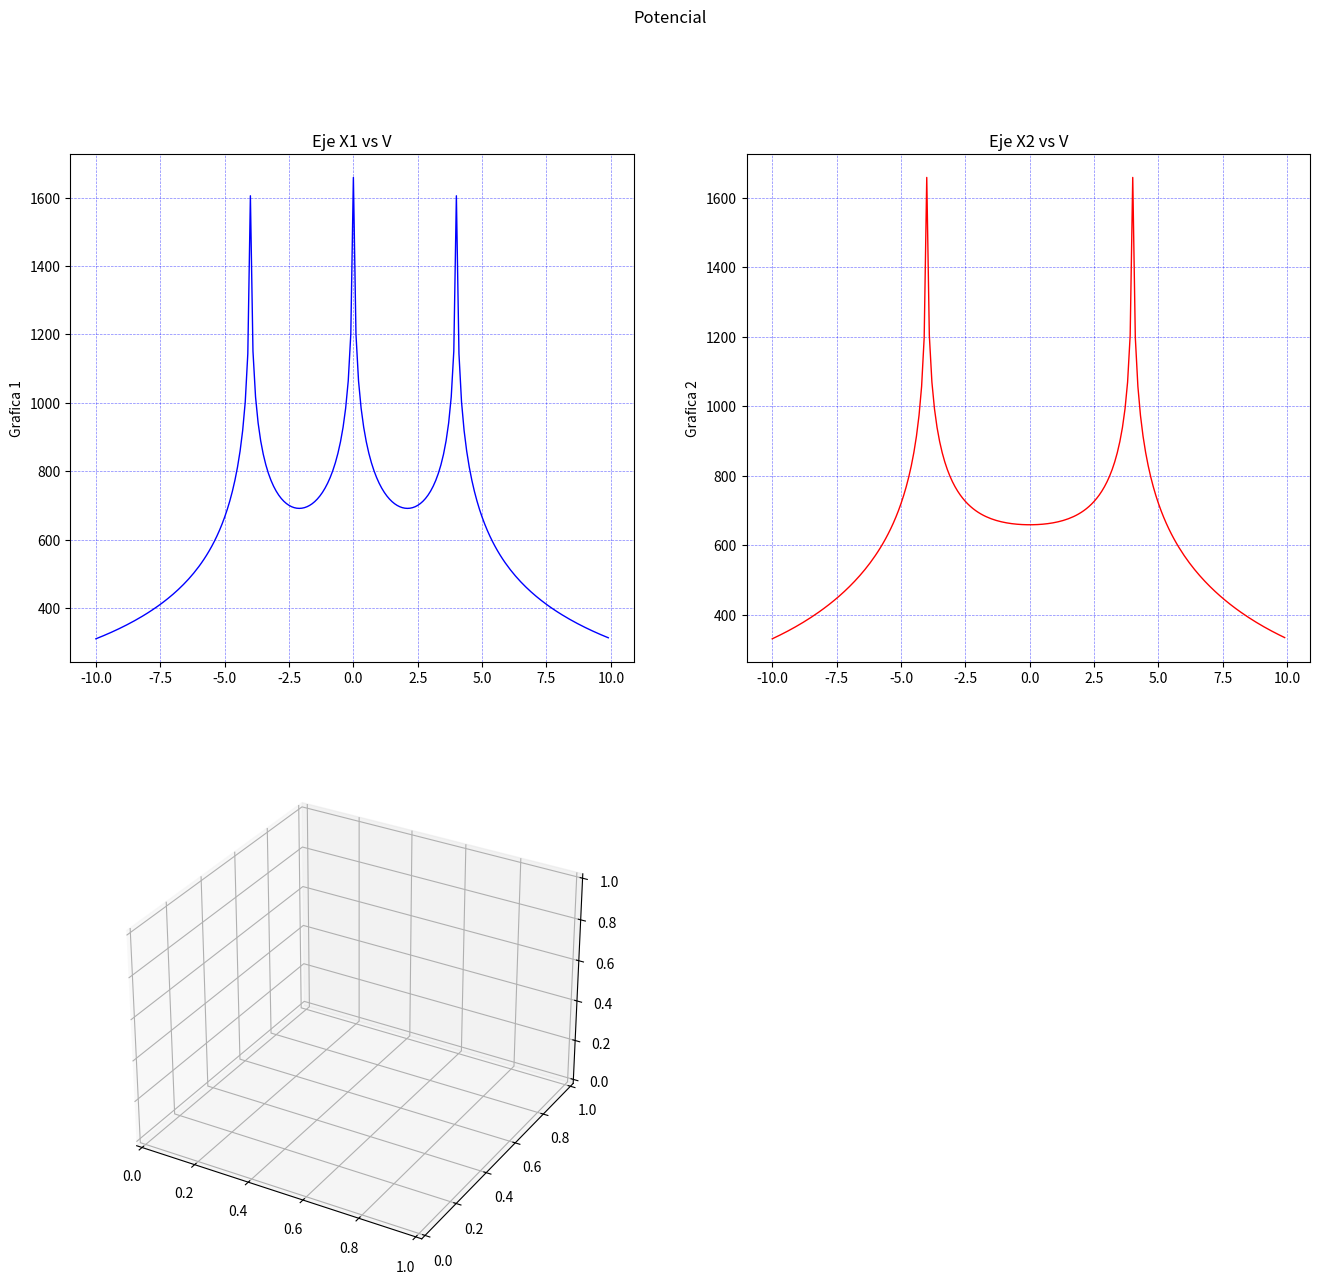

Here is the Python script that generated this plot: (Note: this script raises an exception after producing the figure.)
import os
import pylab as pl
from mpl_toolkits.mplot3d import Axes3D
import matplotlib.pyplot as plt
from matplotlib import cm
from matplotlib.ticker import LinearLocator, FormatStrFormatter
import numpy as np
#------------------------------------------------------------------------------ 
os.system("clear")
raiz=np.sqrt
ln=np.log

puntoX=(0)
puntoY=(0)

#puntoX=float(input("Seleccione la coordenada en X donde desea calcular el potencial: "))
#puntoY=float(input("Seleccione la coordenada en Y donde desea calcular el potencial: "))
print("Calculando ...")
#------------------------------------------------------------------------------ 
Xa = np.arange(-10, 10, 0.1)   #Rango de coordenadas de X 
Ya = np.arange(-10, 10, 0.1)   #Rango de coordenadas de Y
l = 2                          #Longitud del electrodo [m]
rho= 100                       #Resistividad de terrreno [Ohm/m]
Ik=200                         #Corriente de falla [A] (Total)
Rad=0.01                       #Radio del electrodo [m]
Electrodos=8                   #Número de electrodos
Pos1=4                         #Posición 1 en Y para analisis de grafica 2D
Pos2=0                         #Posición 2 en Y para analisis de grafica 2D
#------------------------------------------------------------------------------ 
#Posición de los electrodos 
#------------------------------------------------------------------------------ 
P=np.array([
    [-4,-4],   #Electrodo A
    [0,-4],   #Electrodo B
    [4,-4],   #Electrodo C
    [-4,0],   #Electrodo D
    [4,0],   #Electrodo E
    [-4,4],   #Electrodo F
    [0,4],   #Electrodo G
    [4,4]    #Electrodo H
])
#------------------------------------------------------------------------------ 
E=Electrodos-1
ik=Ik/Electrodos
Vt=np.zeros((np.count_nonzero(Xa),np.count_nonzero(Ya)))
m=np.zeros((Electrodos,1))
V=np.zeros((Electrodos,1))
k=0
m2=np.zeros((Electrodos,1))
V2=np.zeros((Electrodos,1))
#------------------------------------------------------------------------------ 
#Cálculo del punto ingresado
#------------------------------------------------------------------------------ 
i=0
while i<=E:
    m2[i][0] =round(raiz((((P[i][0])-puntoX)**2)+(((P[i][1])-puntoY)**2)),4)
    o,u=((P[i][0])-puntoX),((P[i][1])-puntoY)
    if ((o ==0) and (u==0)) or (m2[i][0]==0):
    #print("Elementos de matriz",k,t, "x,y",P[i][0],P[i][1],"punto de eje",X,Y )
        m2[i][0]=Rad
    V2[i][0] =ln((l+raiz((m2[i][0])**2+l**2))/(m2[i][0]))
    i += 1
Vt2=(np.sum(V2)*(rho*ik))/(2*np.pi*l)

print("El potencial en el punto (",puntoX,",",puntoY,"), es de",round(Vt2,3),"[V]")
#------------------------------------------------------------------------------ 
#Cálculo de la malla
#------------------------------------------------------------------------------ 

Vxy = [1] * (np.count_nonzero(Ya))

while k<np.count_nonzero(Ya):
    Y=round(Ya[k],3)
    t=0
    while t<np.count_nonzero(Xa):
        X=round(Xa[t],3)
        i=0
        while i<=E:
            m[i][0] =round(raiz((((P[i][0])-X)**2)+(((P[i][1])-Y)**2)),4)
            o,u=((P[i][0])-X),((P[i][1])-Y)
            if ((o ==0) and (u==0)) or (m[i][0]==0):
                #print("Elementos de matriz",k,t, "x,y",P[i][0],P[i][1],"punto de eje",X,Y )
                m[i][0]=Rad
            V[i][0] =ln((l+raiz((m[i][0])**2+l**2))/(m[i][0]))
            i += 1
        Vt[k][t]=np.sum(V)
        if Y==Pos1:
            Vxa=Vt[k]
        if Y==Pos2:
            Vxb=Vt[k]
        if (Y==X) and ((X-Y)==0):
            Vxy[k]=Vt[k][t]*(rho*ik)/(2*np.pi*l)
        t +=1
    k +=1

Vtt=(Vt*(rho*ik))/(2*np.pi*l)
Vxa=(Vxa*(rho*ik))/(2*np.pi*l)
Vxb=(Vxb*(rho*ik))/(2*np.pi*l)
aa=np.where(np.amax(Vtt) == Vtt)
bb=np.where(np.amin(Vtt) == Vtt)
print ("Valor máximo de tensión (GPR):",round(Vtt[::].max(),3),"[V], en posición: (",round(Xa[aa[0][0]],2),",",round(Ya[aa[1][0]],2),")")
print("Valor de Resistencia de puesta a tierra:", (round(Vtt[::].max(),3)/Ik), "[Ohm]")
#print ("Valor mínimo de tensión:",round(Vtt[::].min(),3),"[V], en posición: (",round(Xa[bb[0][0]],2),",",round(Ya[bb[1][0]],2),")")
print ("Número de elementos de Vt:",np.count_nonzero(Vtt))
#------------------------------------------------------------------------------ 
#Graficas
#------------------------------------------------------------------------------ 

# Configurar una figura dos veces más alta que ancha
fig = plt.figure(figsize=(16,14.5)) # (Ancho, alto)
fig.suptitle('Potencial')

#------------------------------------------------------------------------------ 
#Graficas en 2D
#------------------------------------------------------------------------------ 
ax = fig.add_subplot(2, 2, 1)
ax.plot(Xa, Vxa, color="blue", linewidth=1.0, linestyle="-")
ax.title.set_text('Eje X1 vs V')
ax.grid(color='b', alpha=0.5, linestyle='dashed', linewidth=0.5)
ax.set_ylabel('Grafica 1')

ax = fig.add_subplot(2, 2, 2)
ax.plot(Xa, Vxb, color="red", linewidth=1.0, linestyle="-")
ax.title.set_text('Eje X2 vs V')
ax.grid(color='b', alpha=0.5, linestyle='dashed', linewidth=0.5)
ax.set_ylabel('Grafica 2')
"""
ax = fig.add_subplot(2, 2, 3)
ax.plot(Xa, Vxy, color="green", linewidth=1.0, linestyle="-")
ax.title.set_text('Eje X,Y vs V')
ax.grid(color='b', alpha=0.5, linestyle='dashed', linewidth=0.5)
ax.set_ylabel('Grafica 3')
"""
from mpl_toolkits.mplot3d.axes3d import get_test_data
ax = fig.add_subplot(2, 2, 3, projection='3d')
X, Y, Z = get_test_data(0.05)
ax.plot_wireframe(X, Y, Vtt, rstride=10, cstride=10)

#------------------------------------------------------------------------------ 
# GRAFICAS 3D
#------------------------------------------------------------------------------ 
ax = fig.add_subplot(2, 2, 4, projection='3d')
X, Y = np.meshgrid(Xa, Ya)
surf = ax.plot_surface(X, Y, Vtt, cmap = cm.get_cmap("jet"), antialiased=False)
ax.set_zlim(300, 1800)
fig.colorbar(surf)
#------------------------------------------------------------------------------ 
plt.pause(25)
pl.savefig('tierras.pdf')